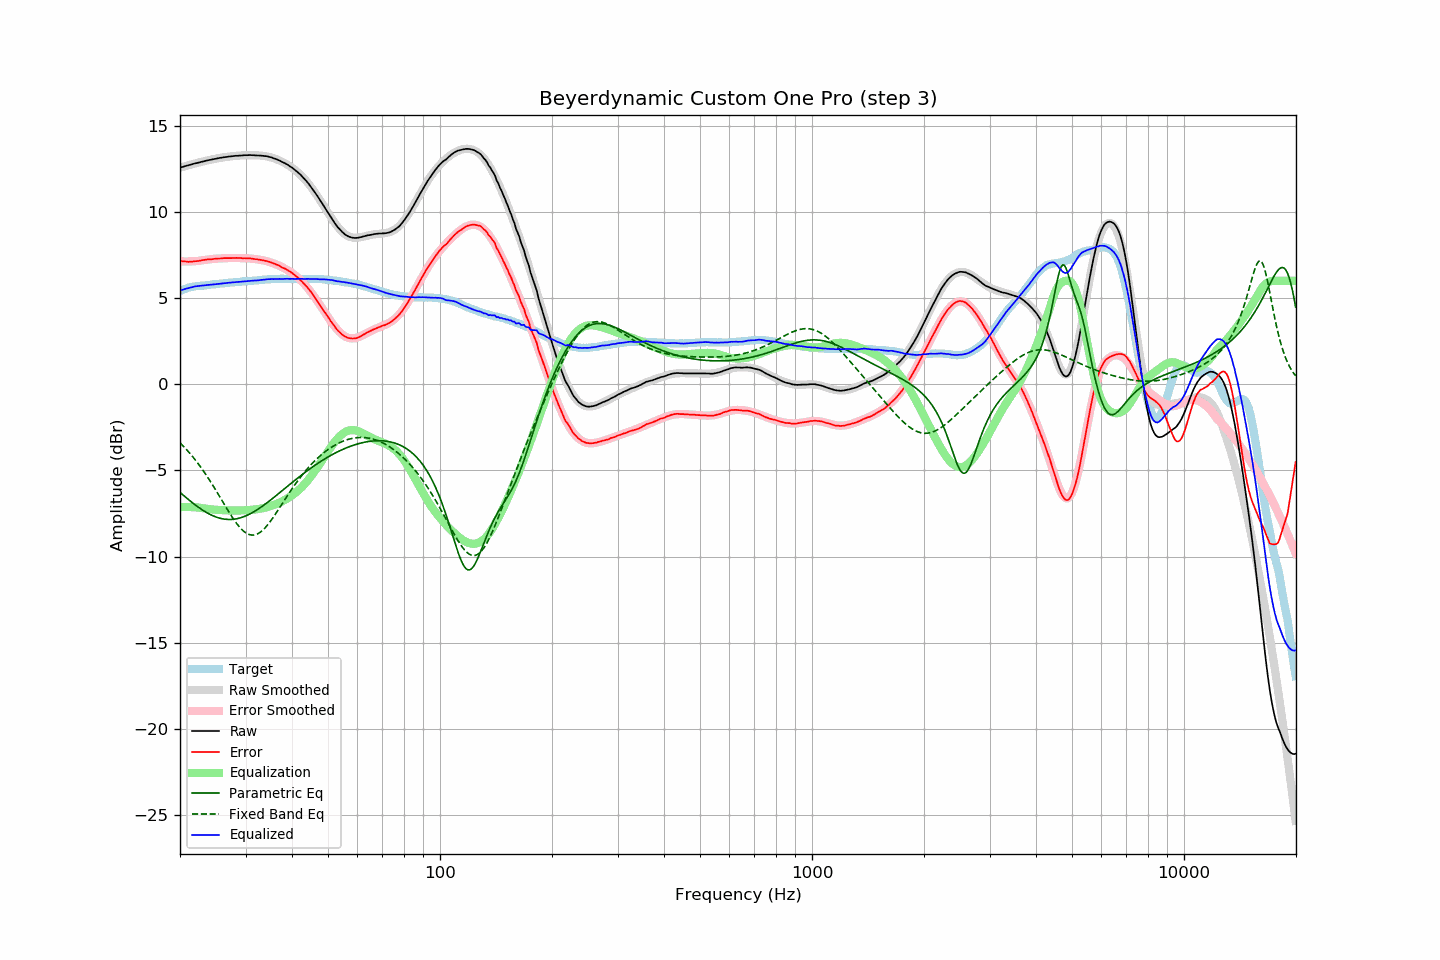

Source data for this figure (header and first rows):
frequency, raw, error, smoothed, error_smoothed, equalization, parametric_eq, fixed_band_eq, equalized_raw, equalized_smoothed, target
20.00, 12.56, 7.15, 12.56, 7.13, -7.13, -6.27, -3.39, 5.43, 5.43, 5.41
20.20, 12.59, 7.14, 12.59, 7.12, -7.12, -6.35, -3.49, 5.47, 5.46, 5.45
20.40, 12.61, 7.12, 12.61, 7.12, -7.12, -6.43, -3.58, 5.49, 5.49, 5.49
20.61, 12.64, 7.12, 12.64, 7.12, -7.12, -6.51, -3.68, 5.52, 5.52, 5.52
20.81, 12.67, 7.11, 12.67, 7.12, -7.12, -6.59, -3.78, 5.55, 5.55, 5.56
21.02, 12.69, 7.09, 12.69, 7.12, -7.12, -6.67, -3.88, 5.57, 5.57, 5.60
21.23, 12.72, 7.10, 12.72, 7.12, -7.12, -6.74, -3.99, 5.60, 5.60, 5.62
21.44, 12.74, 7.10, 12.74, 7.13, -7.13, -6.82, -4.10, 5.61, 5.62, 5.64
21.66, 12.77, 7.11, 12.77, 7.13, -7.13, -6.89, -4.21, 5.64, 5.64, 5.66
21.87, 12.80, 7.13, 12.79, 7.13, -7.13, -6.96, -4.33, 5.67, 5.66, 5.67
22.09, 12.82, 7.13, 12.82, 7.14, -7.14, -7.03, -4.45, 5.68, 5.68, 5.69
22.31, 12.84, 7.15, 12.84, 7.15, -7.15, -7.10, -4.57, 5.69, 5.69, 5.70
22.54, 12.86, 7.16, 12.87, 7.16, -7.16, -7.17, -4.69, 5.70, 5.71, 5.70
22.76, 12.89, 7.18, 12.89, 7.17, -7.17, -7.23, -4.82, 5.72, 5.72, 5.71
22.99, 12.91, 7.20, 12.91, 7.19, -7.19, -7.30, -4.95, 5.72, 5.72, 5.71
23.22, 12.93, 7.21, 12.93, 7.20, -7.20, -7.35, -5.09, 5.73, 5.73, 5.72
23.45, 12.96, 7.23, 12.96, 7.22, -7.22, -7.41, -5.22, 5.74, 5.74, 5.73
23.69, 12.98, 7.24, 12.98, 7.23, -7.23, -7.46, -5.36, 5.75, 5.75, 5.74
23.92, 13.00, 7.25, 13.00, 7.24, -7.24, -7.52, -5.51, 5.76, 5.76, 5.75
24.16, 13.02, 7.25, 13.02, 7.25, -7.25, -7.56, -5.65, 5.77, 5.77, 5.77
24.40, 13.04, 7.25, 13.04, 7.26, -7.26, -7.61, -5.80, 5.78, 5.78, 5.79
24.65, 13.06, 7.27, 13.06, 7.27, -7.27, -7.65, -5.95, 5.79, 5.79, 5.79
24.89, 13.08, 7.28, 13.08, 7.28, -7.28, -7.68, -6.10, 5.80, 5.80, 5.80
25.14, 13.10, 7.29, 13.10, 7.29, -7.29, -7.72, -6.25, 5.82, 5.81, 5.81
25.39, 13.11, 7.29, 13.11, 7.29, -7.29, -7.75, -6.41, 5.82, 5.82, 5.82
25.65, 13.13, 7.29, 13.13, 7.30, -7.30, -7.77, -6.57, 5.83, 5.83, 5.84
25.91, 13.14, 7.30, 13.14, 7.30, -7.30, -7.80, -6.72, 5.84, 5.84, 5.84
26.16, 13.16, 7.31, 13.16, 7.31, -7.31, -7.81, -6.88, 5.86, 5.85, 5.85
26.43, 13.17, 7.31, 13.17, 7.31, -7.31, -7.83, -7.03, 5.86, 5.86, 5.86
26.69, 13.18, 7.31, 13.18, 7.31, -7.31, -7.84, -7.19, 5.87, 5.87, 5.87
26.96, 13.20, 7.31, 13.20, 7.32, -7.32, -7.84, -7.34, 5.88, 5.88, 5.89
27.23, 13.21, 7.31, 13.21, 7.32, -7.32, -7.84, -7.49, 5.89, 5.89, 5.90
27.50, 13.22, 7.32, 13.22, 7.32, -7.32, -7.84, -7.64, 5.90, 5.90, 5.90
27.77, 13.23, 7.33, 13.23, 7.32, -7.32, -7.83, -7.78, 5.91, 5.91, 5.90
28.05, 13.24, 7.32, 13.24, 7.32, -7.32, -7.82, -7.92, 5.92, 5.92, 5.92
28.33, 13.25, 7.33, 13.25, 7.32, -7.32, -7.81, -8.05, 5.93, 5.93, 5.92
28.62, 13.25, 7.32, 13.25, 7.32, -7.32, -7.79, -8.17, 5.93, 5.93, 5.93
28.90, 13.26, 7.32, 13.26, 7.32, -7.32, -7.76, -8.28, 5.94, 5.94, 5.94
29.19, 13.26, 7.32, 13.27, 7.32, -7.32, -7.73, -8.38, 5.94, 5.95, 5.94
29.48, 13.27, 7.30, 13.27, 7.31, -7.31, -7.70, -8.48, 5.96, 5.96, 5.97
29.78, 13.28, 7.31, 13.28, 7.31, -7.31, -7.67, -8.56, 5.97, 5.97, 5.97
30.08, 13.28, 7.30, 13.28, 7.31, -7.31, -7.63, -8.62, 5.97, 5.97, 5.98
30.38, 13.28, 7.30, 13.28, 7.30, -7.30, -7.59, -8.68, 5.98, 5.98, 5.98
30.68, 13.29, 7.30, 13.28, 7.29, -7.29, -7.54, -8.71, 6.00, 5.99, 5.99
30.99, 13.29, 7.30, 13.28, 7.29, -7.29, -7.50, -8.74, 6.00, 6.00, 5.99
31.30, 13.28, 7.28, 13.28, 7.28, -7.28, -7.45, -8.75, 6.00, 6.00, 6.00
31.61, 13.28, 7.27, 13.28, 7.27, -7.27, -7.39, -8.74, 6.01, 6.01, 6.01
31.93, 13.27, 7.25, 13.28, 7.26, -7.26, -7.34, -8.72, 6.01, 6.02, 6.02
32.24, 13.27, 7.25, 13.28, 7.25, -7.25, -7.28, -8.69, 6.02, 6.03, 6.02
32.57, 13.26, 7.22, 13.27, 7.23, -7.23, -7.22, -8.64, 6.03, 6.04, 6.04
32.89, 13.26, 7.21, 13.26, 7.22, -7.22, -7.15, -8.58, 6.04, 6.04, 6.05
33.22, 13.25, 7.20, 13.25, 7.20, -7.20, -7.09, -8.50, 6.05, 6.05, 6.05
33.55, 13.24, 7.18, 13.24, 7.18, -7.18, -7.02, -8.42, 6.06, 6.06, 6.06
33.89, 13.23, 7.16, 13.23, 7.16, -7.16, -6.95, -8.32, 6.07, 6.07, 6.07
34.23, 13.22, 7.14, 13.21, 7.13, -7.13, -6.88, -8.21, 6.09, 6.08, 6.08
34.57, 13.20, 7.11, 13.19, 7.11, -7.11, -6.81, -8.10, 6.09, 6.08, 6.09
34.92, 13.17, 7.08, 13.17, 7.08, -7.08, -6.74, -7.98, 6.09, 6.09, 6.09
35.27, 13.15, 7.06, 13.14, 7.05, -7.05, -6.67, -7.85, 6.10, 6.09, 6.09
35.62, 13.11, 7.01, 13.11, 7.01, -7.01, -6.59, -7.72, 6.10, 6.10, 6.10
35.97, 13.08, 6.98, 13.08, 6.98, -6.98, -6.52, -7.58, 6.10, 6.10, 6.10
... 635 more rows
